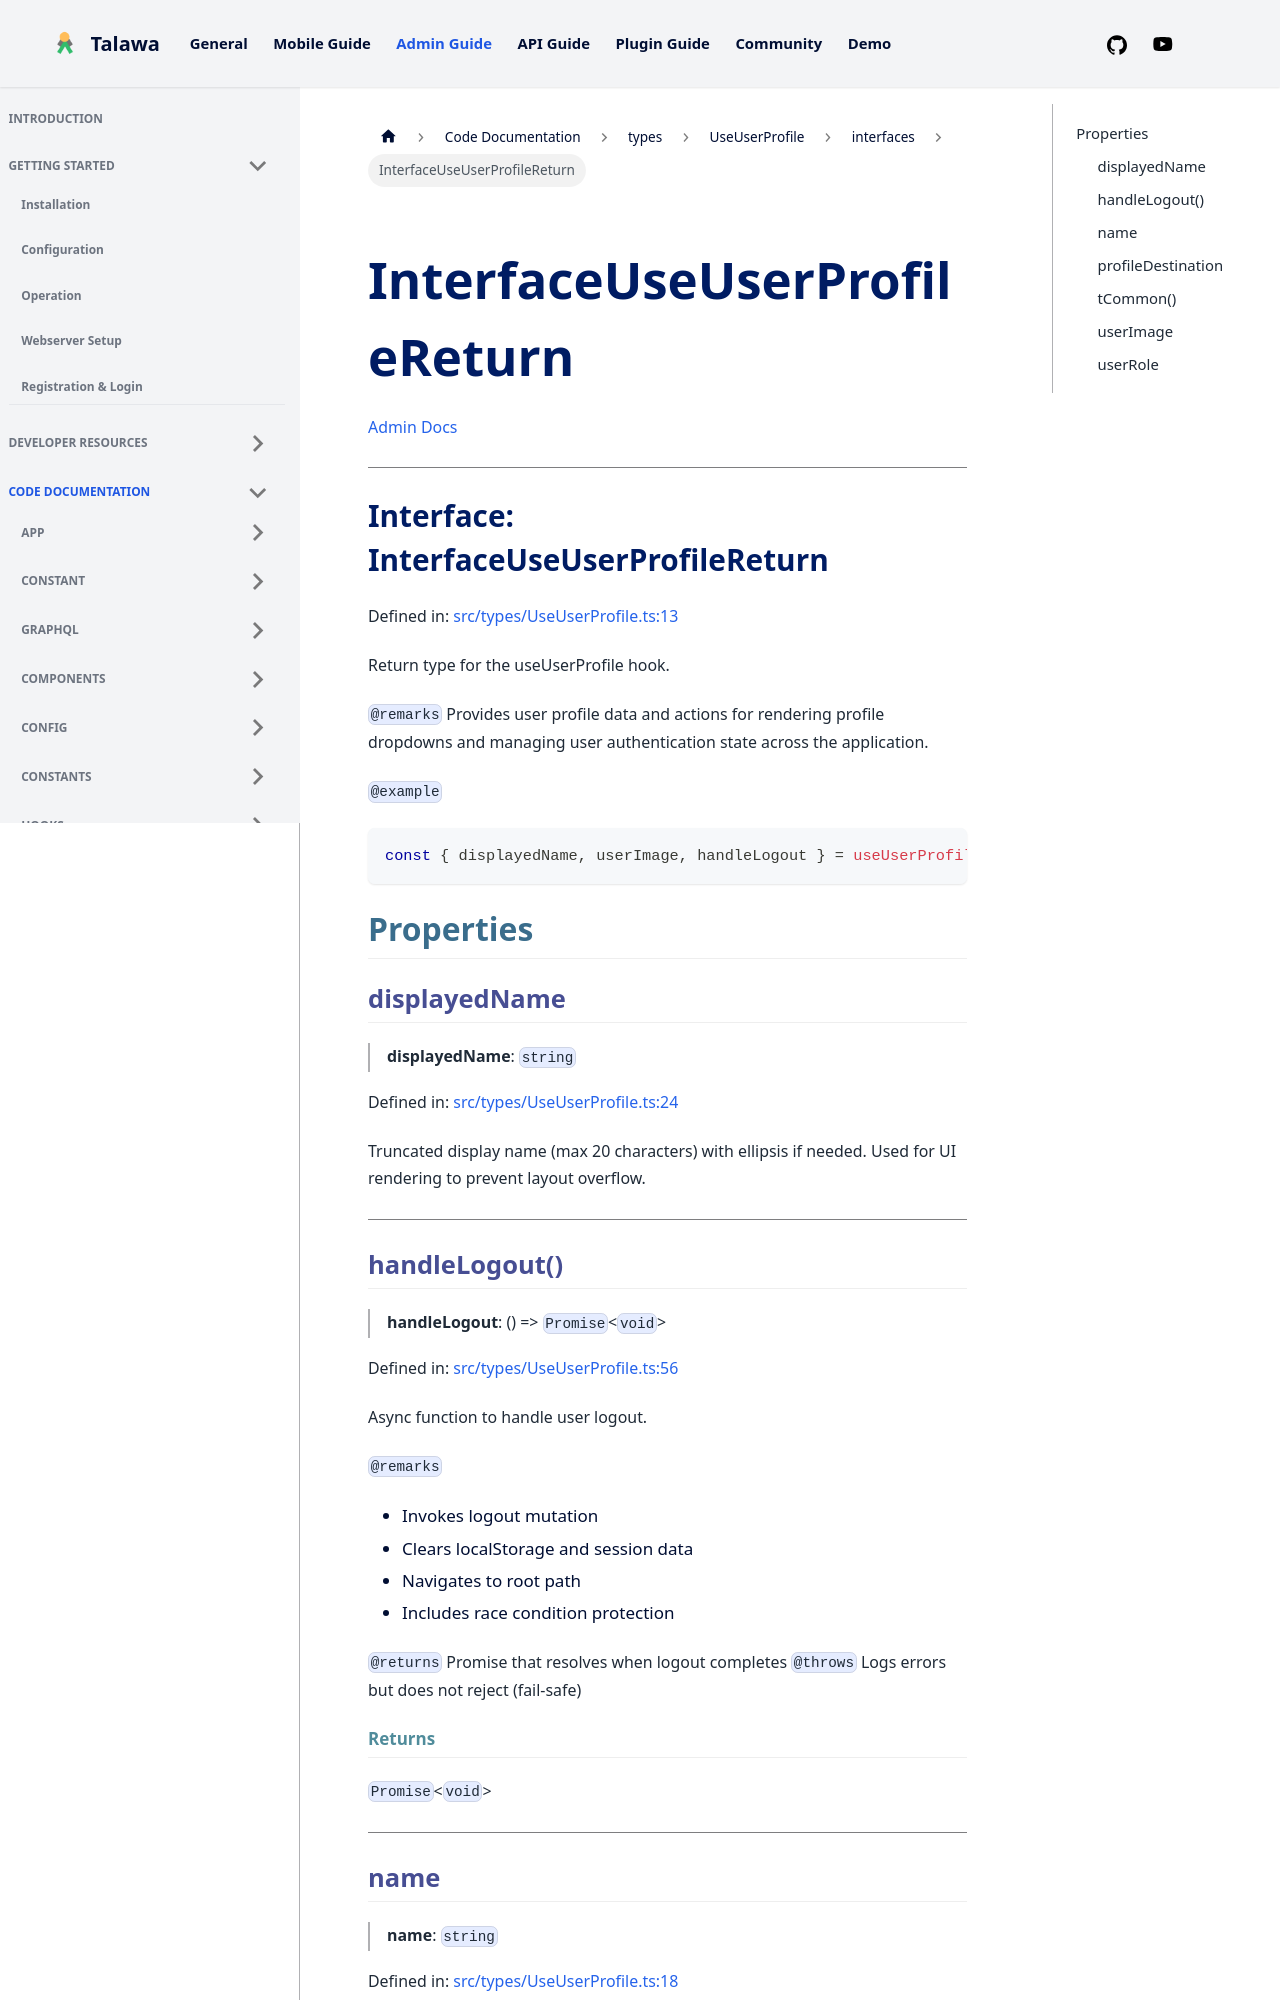

repository: PalisadoesFoundation/talawa-admin · page: docs/auto-docs/types/UseUserProfile/interfaces/InterfaceUseUserProfileReturn/index.html · generator: docusaurus

[Admin Docs](/)

***

# Interface: InterfaceUseUserProfileReturn

Defined in: [src/types/UseUserProfile.ts:13](https://github.com/PalisadoesFoundation/talawa-admin/blob/main/src/types/UseUserProfile.ts#L13)

Return type for the useUserProfile hook.

`@remarks`
Provides user profile data and actions for rendering profile dropdowns
and managing user authentication state across the application.

`@example`
```tsx
const { displayedName, userImage, handleLogout } = useUserProfile('user');
```

## Properties

### displayedName

> **displayedName**: `string`

Defined in: [src/types/UseUserProfile.ts:24](https://github.com/PalisadoesFoundation/talawa-admin/blob/main/src/types/UseUserProfile.ts#L24)

Truncated display name (max 20 characters) with ellipsis if needed.
Used for UI rendering to prevent layout overflow.

***

### handleLogout()

> **handleLogout**: () => `Promise`\<`void`\>

Defined in: [src/types/UseUserProfile.ts:56](https://github.com/PalisadoesFoundation/talawa-admin/blob/main/src/types/UseUserProfile.ts#L56)

Async function to handle user logout.

`@remarks`
- Invokes logout mutation
- Clears localStorage and session data
- Navigates to root path
- Includes race condition protection

`@returns` Promise that resolves when logout completes
`@throws` Logs errors but does not reject (fail-safe)

#### Returns

`Promise`\<`void`\>

***
